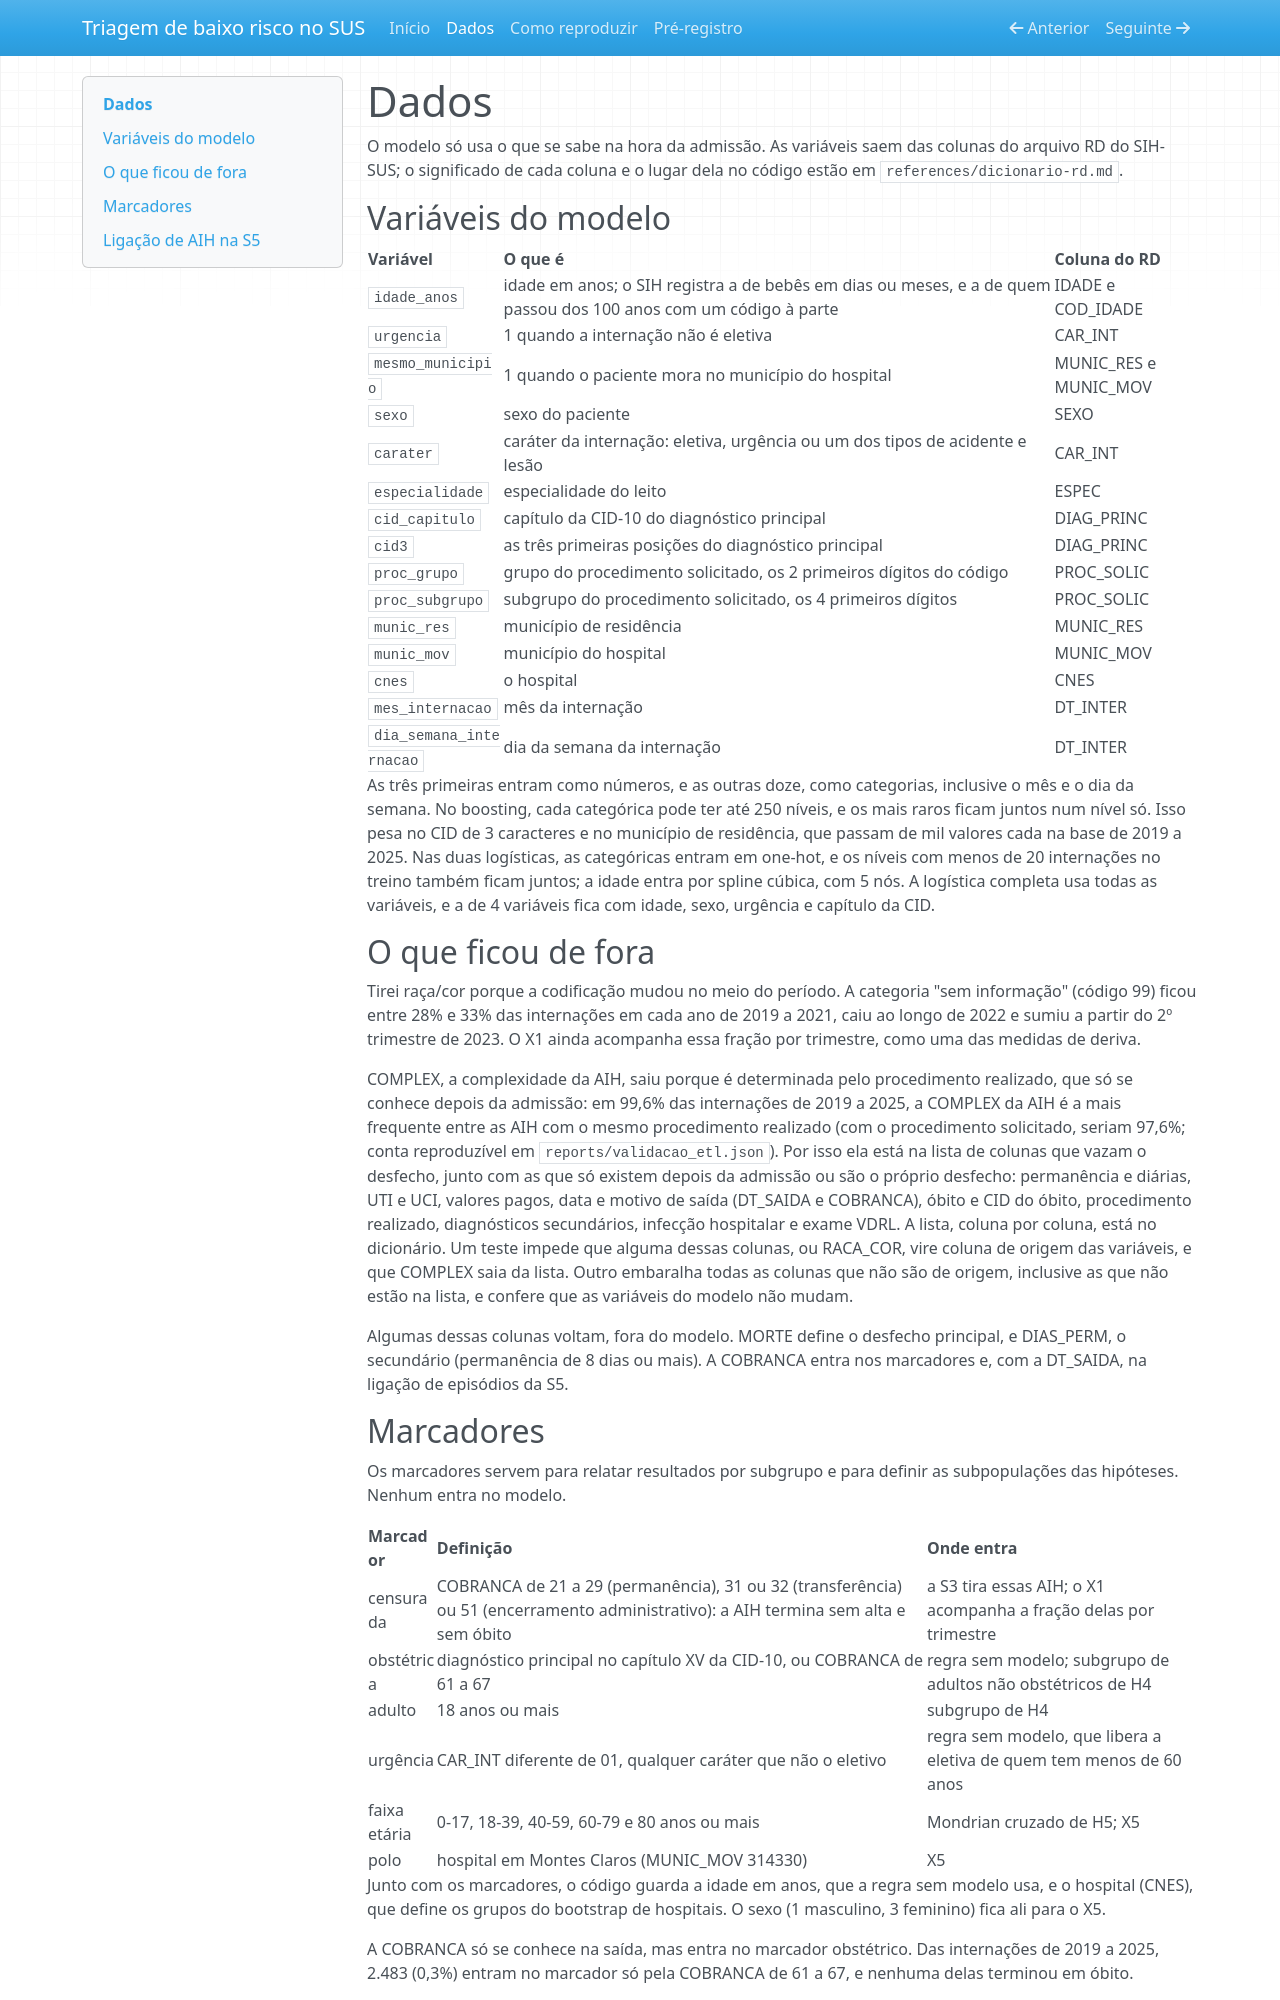

repository: yihongz/triagem-baixo-risco-sus · page: dados/index.html · generator: mkdocs

# Dados

O modelo só usa o que se sabe na hora da admissão. As variáveis saem das colunas do arquivo RD do SIH-SUS; o
significado de cada coluna e o lugar dela no código estão em `references/dicionario-rd.md`.

## Variáveis do modelo

| Variável | O que é | Coluna do RD |
|---|---|---|
| `idade_anos` | idade em anos; o SIH registra a de bebês em dias ou meses, e a de quem passou dos 100 anos com um código à parte | IDADE e COD_IDADE |
| `urgencia` | 1 quando a internação não é eletiva | CAR_INT |
| `mesmo_municipio` | 1 quando o paciente mora no município do hospital | MUNIC_RES e MUNIC_MOV |
| `sexo` | sexo do paciente | SEXO |
| `carater` | caráter da internação: eletiva, urgência ou um dos tipos de acidente e lesão | CAR_INT |
| `especialidade` | especialidade do leito | ESPEC |
| `cid_capitulo` | capítulo da CID-10 do diagnóstico principal | DIAG_PRINC |
| `cid3` | as três primeiras posições do diagnóstico principal | DIAG_PRINC |
| `proc_grupo` | grupo do procedimento solicitado, os 2 primeiros dígitos do código | PROC_SOLIC |
| `proc_subgrupo` | subgrupo do procedimento solicitado, os 4 primeiros dígitos | PROC_SOLIC |
| `munic_res` | município de residência | MUNIC_RES |
| `munic_mov` | município do hospital | MUNIC_MOV |
| `cnes` | o hospital | CNES |
| `mes_internacao` | mês da internação | DT_INTER |
| `dia_semana_internacao` | dia da semana da internação | DT_INTER |

As três primeiras entram como números, e as outras doze, como categorias, inclusive o mês e o dia da semana. No
boosting, cada categórica pode ter até 250 níveis, e os mais raros ficam juntos num nível só. Isso pesa no CID de 3
caracteres e no município de residência, que passam de mil valores cada na base de 2019 a 2025. Nas duas logísticas,
as categóricas entram em one-hot, e os níveis com menos de 20 internações no treino também ficam juntos; a idade entra
por spline cúbica, com 5 nós. A logística completa usa todas as variáveis, e a de 4 variáveis fica com idade, sexo,
urgência e capítulo da CID.

## O que ficou de fora

Tirei raça/cor porque a codificação mudou no meio do período. A categoria "sem informação" (código 99) ficou entre 28%
e 33% das internações em cada ano de 2019 a 2021, caiu ao longo de 2022 e sumiu a partir do 2º trimestre de 2023. O X1
ainda acompanha essa fração por trimestre, como uma das medidas de deriva.

COMPLEX, a complexidade da AIH, saiu porque é determinada pelo procedimento realizado, que só se conhece depois da
admissão: em 99,6% das internações de 2019 a 2025, a COMPLEX da AIH é a mais frequente entre as AIH com o mesmo
procedimento realizado (com o procedimento solicitado, seriam 97,6%; conta reproduzível em `reports/validacao_etl.json`). Por isso ela está na lista de colunas que vazam o desfecho, junto com as que só existem
depois da admissão ou são o próprio desfecho: permanência e diárias, UTI e UCI, valores pagos, data e motivo de saída
(DT_SAIDA e COBRANCA), óbito e CID do óbito, procedimento realizado, diagnósticos secundários, infecção hospitalar e
exame VDRL. A lista, coluna por coluna, está no dicionário. Um teste impede que alguma dessas colunas, ou RACA_COR,
vire coluna de origem das variáveis, e que COMPLEX saia da lista. Outro embaralha todas as colunas que não são de
origem, inclusive as que não estão na lista, e confere que as variáveis do modelo não mudam.

Algumas dessas colunas voltam, fora do modelo. MORTE define o desfecho principal, e DIAS_PERM, o secundário
(permanência de 8 dias ou mais). A COBRANCA entra nos marcadores e, com a DT_SAIDA, na ligação de episódios da S5.
